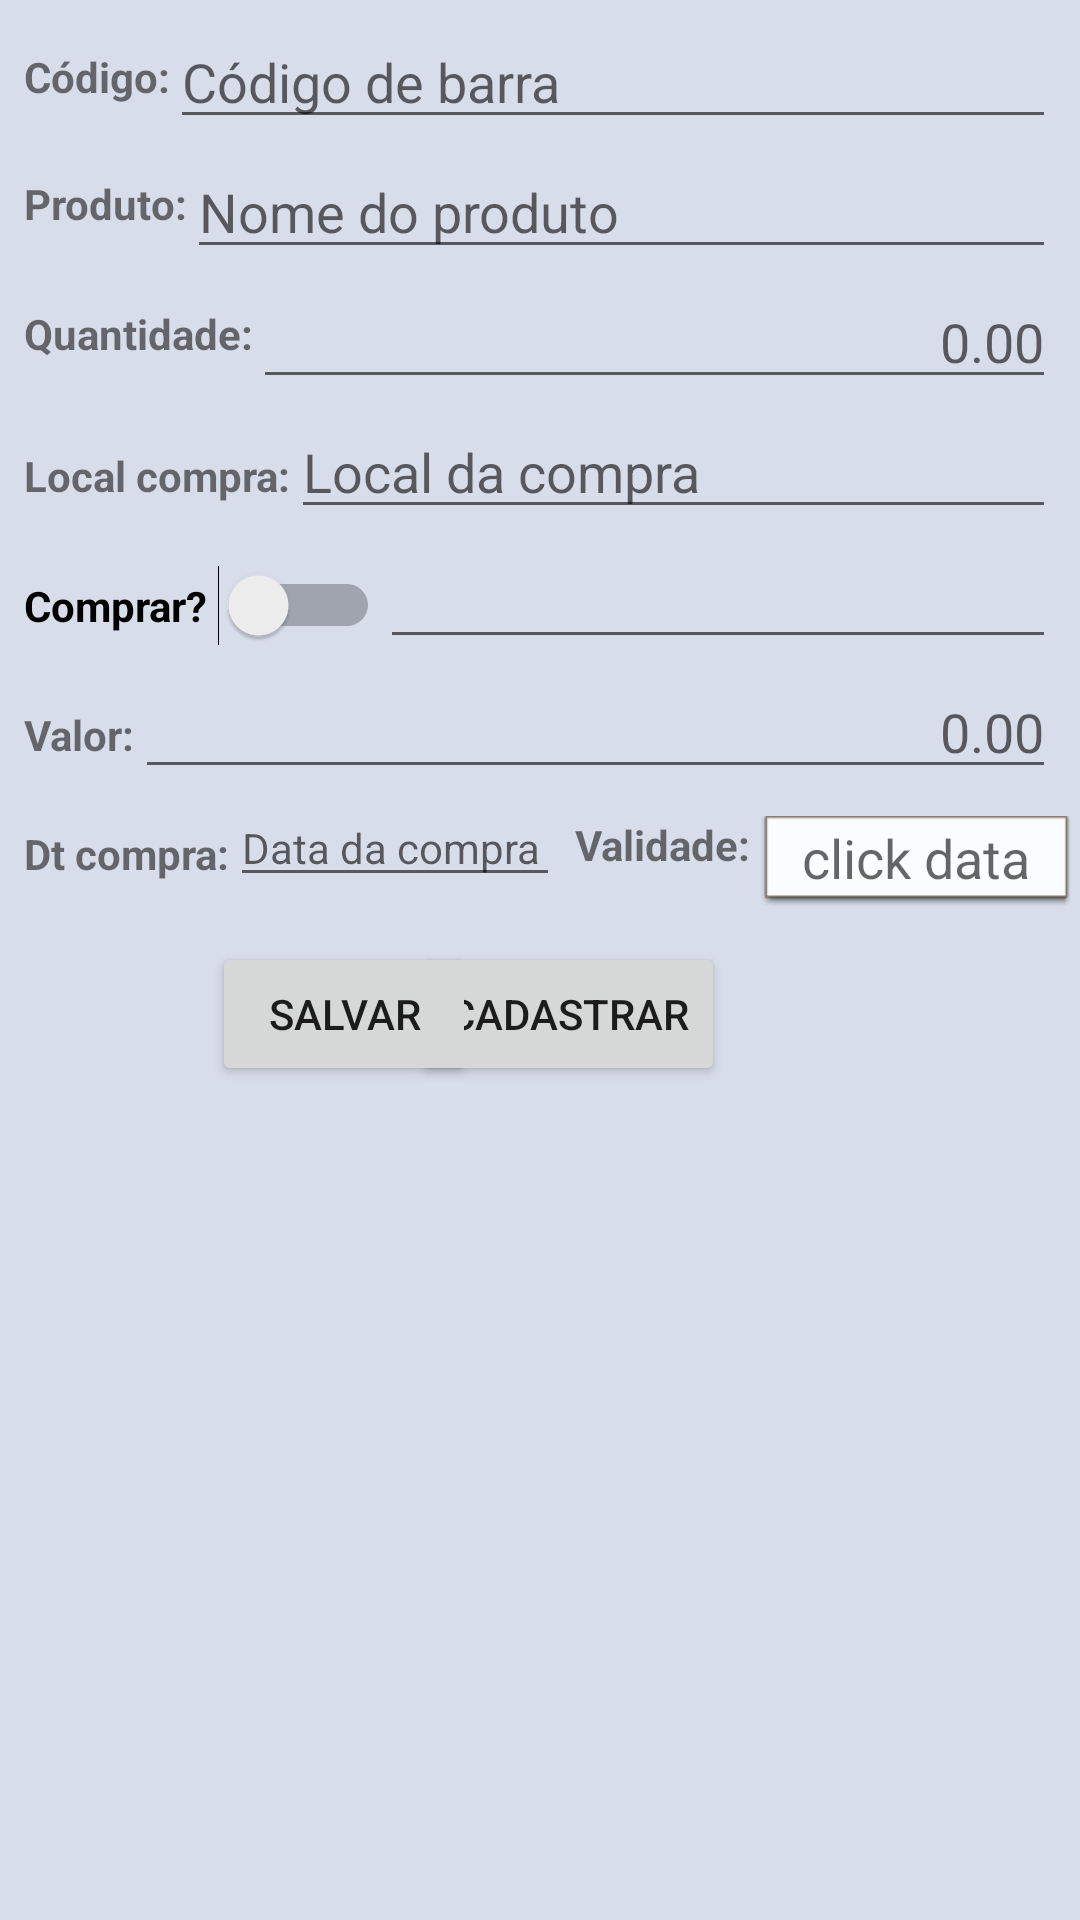

Write the Android layout XML for this screen, with the resource values it uses.
<!-- AndroidManifest.xml: application theme Theme.ControleDeCompras -->
<!-- res/layout/main_activity_produto.xml -->
<?xml version="1.0" encoding="utf-8"?>
<androidx.constraintlayout.widget.ConstraintLayout xmlns:android="http://schemas.android.com/apk/res/android"
    xmlns:app="http://schemas.android.com/apk/res-auto"
    xmlns:tools="http://schemas.android.com/tools"
    android:layout_width="match_parent"
    android:layout_height="match_parent"
    android:background="@color/fundo"
    tools:context=".main.MainActivityProduto">

    <EditText
        android:id="@+id/editCodigpbarra"
        android:layout_width="0dp"
        android:layout_height="wrap_content"
        android:layout_marginTop="5dp"
        android:layout_marginEnd="8dp"
        android:ems="10"
        android:hint="Código de barra"
        android:inputType="textPersonName"
        app:layout_constraintEnd_toEndOf="parent"
        app:layout_constraintStart_toEndOf="@+id/textView8"
        app:layout_constraintTop_toTopOf="parent" />

    <EditText
        android:id="@+id/editNomeproduto"
        android:layout_width="0dp"
        android:layout_height="wrap_content"
        android:layout_marginTop="2dp"
        android:layout_marginEnd="8dp"
        android:ems="10"
        android:hint="Nome do produto"
        android:inputType="textPersonName"
        app:layout_constraintEnd_toEndOf="parent"
        app:layout_constraintStart_toEndOf="@+id/textView9"
        app:layout_constraintTop_toBottomOf="@+id/editCodigpbarra" />

    <EditText
        android:id="@+id/editLocalcompra"
        android:layout_width="0dp"
        android:layout_height="wrap_content"
        android:layout_marginTop="2dp"
        android:layout_marginEnd="8dp"
        android:ems="10"
        android:hint="Local da compra"
        android:inputType="textPersonName"
        app:layout_constraintEnd_toEndOf="parent"
        app:layout_constraintStart_toEndOf="@+id/textView11"
        app:layout_constraintTop_toBottomOf="@+id/editQuantidade" />

    <EditText
        android:id="@+id/editComprar"
        android:layout_width="0dp"
        android:layout_height="wrap_content"
        android:layout_marginTop="2dp"
        android:layout_marginEnd="8dp"
        android:ems="10"
        android:inputType="textPersonName"
        app:layout_constraintEnd_toEndOf="parent"
        app:layout_constraintStart_toEndOf="@+id/switchComprar"
        app:layout_constraintTop_toBottomOf="@+id/editLocalcompra" />

    <EditText
        android:id="@+id/editQuantidade"
        android:layout_width="0dp"
        android:layout_height="wrap_content"
        android:layout_marginTop="2dp"
        android:layout_marginEnd="8dp"
        android:ems="10"
        android:gravity="right"
        android:hint="0.00"
        android:inputType="numberDecimal"
        app:layout_constraintEnd_toEndOf="parent"
        app:layout_constraintStart_toEndOf="@+id/textView10"
        app:layout_constraintTop_toBottomOf="@+id/editNomeproduto" />

    <ImageView
        android:id="@+id/imgFoto"
        android:layout_width="wrap_content"
        android:layout_height="wrap_content"
        android:layout_marginTop="11dp"
        android:layout_marginEnd="32dp"
        android:background="@drawable/ic_launcher_foreground"
        app:layout_constraintEnd_toEndOf="parent"
        app:layout_constraintStart_toEndOf="@+id/btnTirarfoto"
        app:layout_constraintTop_toBottomOf="@+id/editDatacompra" />

    <Button
        android:id="@+id/btnTirarfoto"
        android:layout_width="wrap_content"
        android:layout_height="0dp"
        android:layout_marginStart="32dp"
        android:layout_marginTop="11dp"
        android:layout_marginEnd="24dp"
        android:layout_marginBottom="12dp"
        android:background="@android:drawable/ic_menu_camera"
        android:text="Tirar Foto"
        app:layout_constraintBottom_toBottomOf="@+id/imgFoto"
        app:layout_constraintEnd_toStartOf="@+id/imgFoto"
        app:layout_constraintStart_toStartOf="parent"
        app:layout_constraintTop_toBottomOf="@+id/editDatacompra" />

    <Button
        android:id="@+id/btnCadastrar"
        android:layout_width="wrap_content"
        android:layout_height="wrap_content"
        android:layout_marginStart="44dp"
        android:layout_marginTop="16dp"
        android:text="Cadastrar"
        app:layout_constraintStart_toStartOf="@+id/btnTirarfoto"
        app:layout_constraintTop_toBottomOf="@+id/btnTirarfoto" />

    <Button
        android:id="@+id/btnSalvar"
        android:layout_width="wrap_content"
        android:layout_height="wrap_content"
        android:layout_marginTop="4dp"
        android:layout_marginEnd="108dp"
        android:text="Salvar"
        app:layout_constraintEnd_toEndOf="@+id/imgFoto"
        app:layout_constraintTop_toBottomOf="@+id/imgFoto" />

    <EditText
        android:id="@+id/editDatacompra"
        android:layout_width="110dp"
        android:layout_height="wrap_content"
        android:ems="10"
        android:hint="Data da compra"
        android:inputType="textPersonName"
        android:textSize="14sp"
        app:layout_constraintStart_toEndOf="@+id/textView14"
        app:layout_constraintTop_toBottomOf="@+id/editValor" />

    <TextView
        android:id="@+id/textView8"
        android:layout_width="wrap_content"
        android:layout_height="wrap_content"
        android:layout_marginStart="8dp"
        android:layout_marginTop="16dp"
        android:text="Código:"
        android:textStyle="bold"
        app:layout_constraintEnd_toStartOf="@+id/editCodigpbarra"
        app:layout_constraintStart_toStartOf="parent"
        app:layout_constraintTop_toTopOf="parent" />

    <TextView
        android:id="@+id/textView9"
        android:layout_width="wrap_content"
        android:layout_height="wrap_content"
        android:layout_marginStart="8dp"
        android:layout_marginTop="12dp"
        android:text="Produto:"
        android:textStyle="bold"
        app:layout_constraintEnd_toStartOf="@+id/editNomeproduto"
        app:layout_constraintStart_toStartOf="parent"
        app:layout_constraintTop_toBottomOf="@+id/editCodigpbarra" />

    <TextView
        android:id="@+id/textView10"
        android:layout_width="wrap_content"
        android:layout_height="wrap_content"
        android:layout_marginStart="8dp"
        android:layout_marginTop="12dp"
        android:text="Quantidade:"
        android:textStyle="bold"
        app:layout_constraintEnd_toStartOf="@+id/editQuantidade"
        app:layout_constraintStart_toStartOf="parent"
        app:layout_constraintTop_toBottomOf="@+id/editNomeproduto" />

    <TextView
        android:id="@+id/textView11"
        android:layout_width="wrap_content"
        android:layout_height="wrap_content"
        android:layout_marginStart="8dp"
        android:layout_marginTop="16dp"
        android:text="Local compra:"
        android:textStyle="bold"
        app:layout_constraintEnd_toStartOf="@+id/editLocalcompra"
        app:layout_constraintStart_toStartOf="parent"
        app:layout_constraintTop_toBottomOf="@+id/editQuantidade" />

    <TextView
        android:id="@+id/textView13"
        android:layout_width="wrap_content"
        android:layout_height="wrap_content"
        android:layout_marginStart="8dp"
        android:layout_marginTop="20dp"
        android:text="Valor:"
        android:textStyle="bold"
        app:layout_constraintEnd_toStartOf="@+id/editValor"
        app:layout_constraintStart_toStartOf="parent"
        app:layout_constraintTop_toBottomOf="@+id/switchComprar" />

    <TextView
        android:id="@+id/textView14"
        android:layout_width="wrap_content"
        android:layout_height="wrap_content"
        android:layout_marginStart="8dp"
        android:layout_marginTop="12dp"
        android:text="Dt compra:"
        android:textStyle="bold"
        app:layout_constraintEnd_toStartOf="@+id/editDatacompra"
        app:layout_constraintStart_toStartOf="parent"
        app:layout_constraintTop_toBottomOf="@+id/editValor" />

    <EditText
        android:id="@+id/editValor"
        android:layout_width="0dp"
        android:layout_height="wrap_content"
        android:layout_marginTop="2dp"
        android:layout_marginEnd="8dp"
        android:ems="10"
        android:gravity="right"
        android:hint="0.00"
        android:inputType="numberDecimal"
        app:layout_constraintEnd_toEndOf="parent"
        app:layout_constraintStart_toEndOf="@+id/textView13"
        app:layout_constraintTop_toBottomOf="@+id/editComprar" />

    <Switch
        android:id="@+id/switchComprar"
        android:layout_width="wrap_content"
        android:layout_height="wrap_content"
        android:layout_marginStart="8dp"
        android:layout_marginTop="12dp"
        android:text="Comprar? "
        android:textStyle="bold"
        app:layout_constraintEnd_toStartOf="@+id/editComprar"
        app:layout_constraintStart_toStartOf="parent"
        app:layout_constraintTop_toBottomOf="@+id/editLocalcompra" />

    <TextView
        android:id="@+id/txtValidade"
        android:layout_width="0dp"
        android:layout_height="wrap_content"
        android:layout_marginTop="9dp"
        android:layout_marginEnd="3dp"
        android:background="@android:drawable/editbox_dropdown_light_frame"
        android:gravity="center"
        android:hint="click data"
        android:textSize="18sp"
        app:layout_constraintEnd_toEndOf="parent"
        app:layout_constraintStart_toEndOf="@+id/textView15"
        app:layout_constraintTop_toBottomOf="@+id/editValor" />

    <TextView
        android:id="@+id/textView15"
        android:layout_width="wrap_content"
        android:layout_height="wrap_content"
        android:layout_marginStart="5dp"
        android:layout_marginTop="9dp"
        android:text="Validade: "
        android:textSize="14sp"
        android:textStyle="bold"
        app:layout_constraintEnd_toStartOf="@+id/txtValidade"
        app:layout_constraintStart_toEndOf="@+id/editDatacompra"
        app:layout_constraintTop_toBottomOf="@+id/editValor" />
</androidx.constraintlayout.widget.ConstraintLayout>
<!-- resources referenced by this layout -->
<resources>
  <color name="fundo">#D8DDEA</color>
  <style name="Theme.ControleDeCompras" parent="Theme.MaterialComponents.DayNight.DarkActionBar">
          
          <item name="colorPrimary">@color/purple_500</item>
          <item name="colorPrimaryVariant">@color/purple_700</item>
          <item name="colorOnPrimary">@color/white</item>
          
          <item name="colorSecondary">@color/teal_200</item>
          <item name="colorSecondaryVariant">@color/teal_700</item>
          <item name="colorOnSecondary">@color/black</item>
          
          <item name="android:statusBarColor" tools:targetApi="l">?attr/colorPrimaryVariant</item>
          
      </style>
  <color name="purple_500">#FF6200EE</color>
  <color name="purple_700">#FF3700B3</color>
  <color name="white">#FFFFFFFF</color>
  <color name="teal_200">#FF03DAC5</color>
  <color name="teal_700">#FF018786</color>
  <color name="black">#FF000000</color>
</resources>
